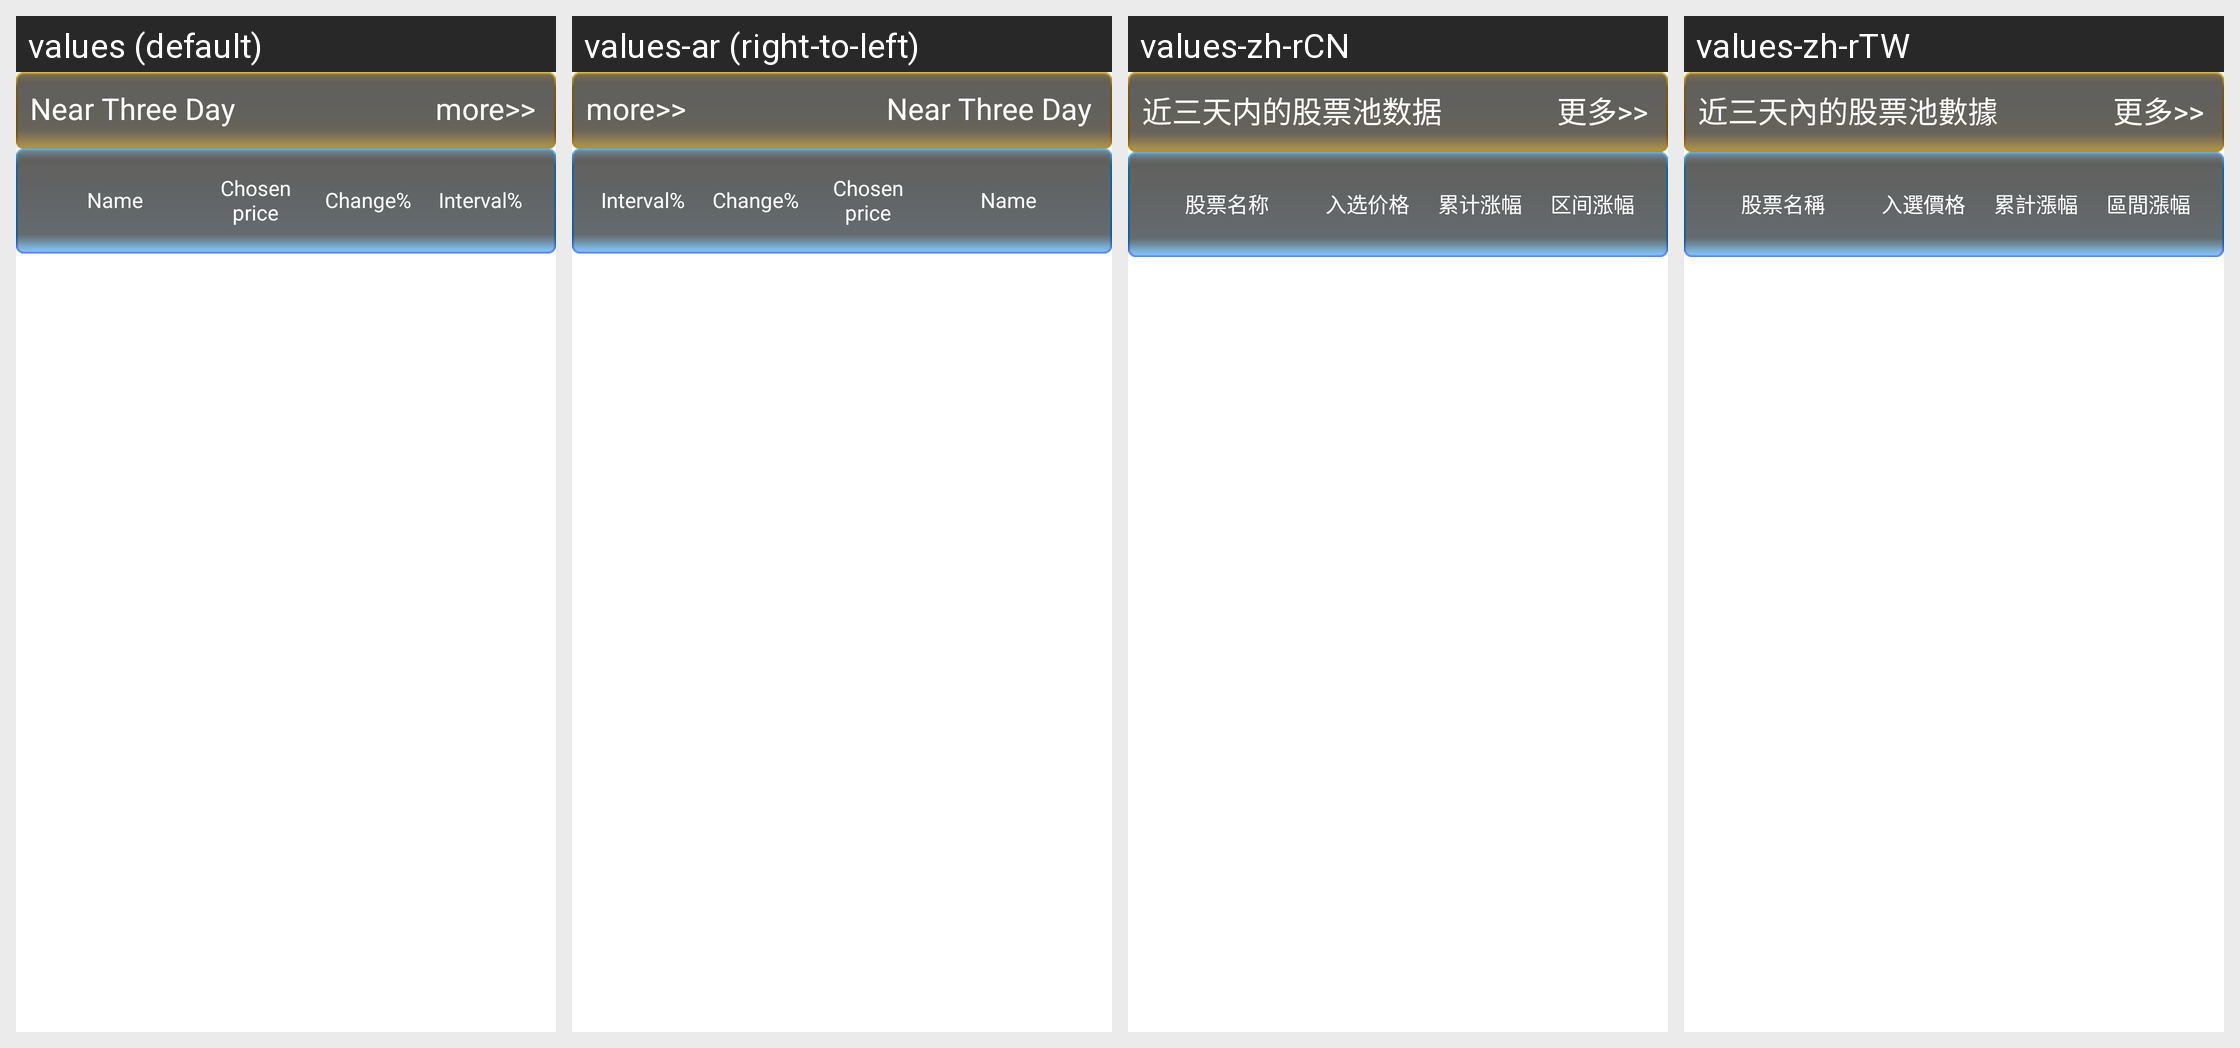

Strings drawn on this Android screen and how each of the app's shown locales translates them:
Android screen res/layout/threetitleview.xml rendered under 4 locales, left to right: values (default), values-ar (right-to-left), values-zh-rCN, values-zh-rTW. Device: Nexus 5 (rendered at 1080×1920; each locale shown at half size, 540×960, under a caption strip naming it); theme AppTheme.
Other locales in the repository, not shown: values-as, values-bg, values-bn, values-ca, values-cs, values-da, values-de, values-de-rCH, values-el, values-en-rAU, values-en-rGB, values-en-rIE, values-es, values-es-rPR, values-es-rUS, values-fa, values-fi, values-fil, values-fr, values-gsw, values-gu, values-hi, values-hr, values-hu, values-in, values-it, values-iw, values-ja, values-kn, values-ko, values-ln, values-lt, values-lv, values-mo, values-mr, values-ms, values-nb, values-nl, values-no, values-pl, values-pt, values-pt-rBR, values-pt-rPT, values-ro, values-ru, values-sk, values-sl, values-sr, values-sv, values-ta, values-th, values-tl, values-tr, values-uk, values-ur, values-vi, values-zh, values-zh-rHK.
Strings drawn on this screen, with the default value and each locale's value (text and hints the layout hard-codes, and strings that could not be matched under every locale, appear in the picture but are not listed):

stockpool_threedata
  values: Near Three Day
  values-ar: Near Three Day  [not translated; the default value is used]
  values-zh-rCN: 近三天内的股票池数据
  values-zh-rTW: 近三天內的股票池數據

more
  values: more>>
  values-ar: more>>  [not translated; the default value is used]
  values-zh-rCN: 更多>>
  values-zh-rTW: 更多>>

all_stock_name
  values: Name
  values-ar: Name  [not translated; the default value is used]
  values-zh-rCN: 股票名称
  values-zh-rTW: 股票名稱

chosenPrice
  values: Chosen price
  values-ar: Chosen price  [not translated; the default value is used]
  values-zh-rCN: 入选价格
  values-zh-rTW: 入選價格

lzxg_rise
  values: Change%
  values-ar: Change%  [not translated; the default value is used]
  values-zh-rCN: 累计涨幅
  values-zh-rTW: 累計漲幅

todayrise
  values: Interval%
  values-ar: Interval%  [not translated; the default value is used]
  values-zh-rCN: 区间涨幅
  values-zh-rTW: 區間漲幅
